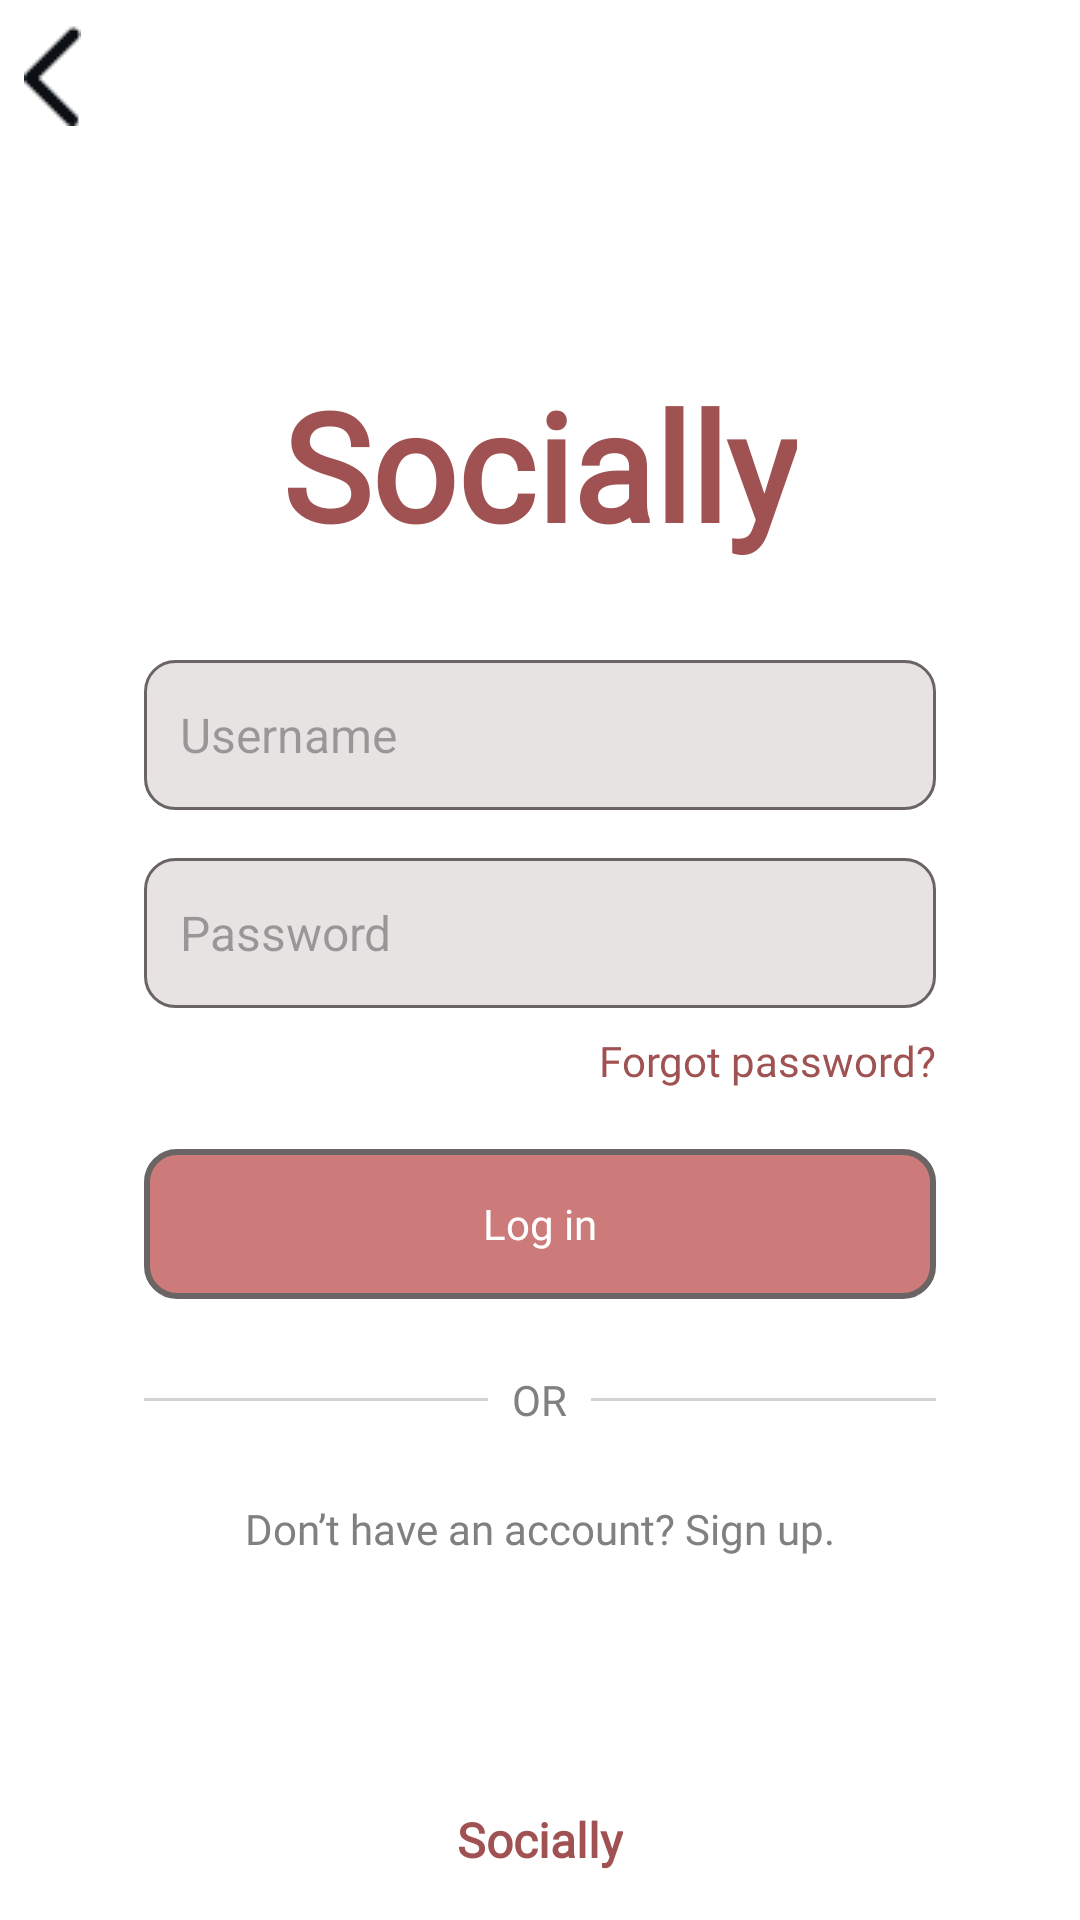

This screen was rendered from an Android layout file. Write that file and the resources it references.
<!-- AndroidManifest.xml: application theme Theme.I210753 -->
<!-- res/layout/activity_main3.xml -->
<?xml version="1.0" encoding="utf-8"?>
<androidx.constraintlayout.widget.ConstraintLayout xmlns:android="http://schemas.android.com/apk/res/android"
    xmlns:app="http://schemas.android.com/apk/res-auto"
    xmlns:tools="http://schemas.android.com/tools"
    android:id="@+id/main"
    android:layout_width="match_parent"
    android:layout_height="match_parent"
    android:background="@android:color/white"
    tools:context=".MainActivity3">

    


    <LinearLayout
        android:layout_width="match_parent"
        android:layout_height="wrap_content"
        android:orientation="vertical"
        android:gravity="center_horizontal"
        android:layout_margin="16dp"
        app:layout_constraintTop_toTopOf="parent"
        app:layout_constraintBottom_toBottomOf="parent"
        app:layout_constraintStart_toStartOf="parent"
        app:layout_constraintEnd_toEndOf="parent">

        <TextView
            android:id="@+id/appTitle"
            android:layout_width="wrap_content"
            android:layout_height="wrap_content"
            android:fontFamily="@font/ralewaybold"
            android:text="Socially"
            android:textColor="#A05252"
            android:textSize="50sp"
            android:textStyle="bold"
            android:layout_marginBottom="32dp" />

        <EditText
            android:id="@+id/usernameInput"
            android:layout_width="match_parent"
            android:layout_height="50dp"
            android:layout_marginHorizontal="32dp"
            android:background="@drawable/edittext_background"
            android:hint="Username"
            android:padding="12dp"
            android:textSize="16sp" />

        <EditText
            android:id="@+id/passwordInput"
            android:layout_width="match_parent"
            android:layout_height="50dp"
            android:layout_marginHorizontal="32dp"
            android:layout_marginTop="16dp"
            android:background="@drawable/edittext_background"
            android:hint="Password"
            android:inputType="textPassword"
            android:padding="12dp"
            android:textSize="16sp" />

        <TextView
            android:id="@+id/forgotPassword"
            android:layout_width="wrap_content"
            android:layout_height="wrap_content"
            android:text="Forgot password?"
            android:fontFamily="@font/ralewaybold"
            android:textColor="#A05252"
            android:textSize="14sp"
            android:layout_marginTop="8dp"
            android:layout_gravity="end"
            android:layout_marginEnd="32dp" />

        <TextView
            android:id="@+id/loginButton"
            android:layout_width="match_parent"
            android:layout_height="50dp"
            android:layout_marginTop="20dp"
            android:layout_marginHorizontal="32dp"
            android:gravity="center"
            android:text="Log in"
            android:textColor="@color/white"
            android:fontFamily="@font/ralewaybold"
            android:background="@drawable/signupbutton" />

        <LinearLayout
            android:id="@+id/dividerLayout"
            android:layout_width="match_parent"
            android:layout_height="wrap_content"
            android:orientation="horizontal"
            android:gravity="center"
            android:layout_marginTop="24dp"
            android:layout_marginHorizontal="32dp">

            <View
                android:layout_width="0dp"
                android:layout_height="1dp"
                android:layout_weight="1"
                android:background="#D3D3D3" />

            <TextView
                android:layout_width="wrap_content"
                android:layout_height="wrap_content"
                android:layout_marginHorizontal="8dp"
                android:text="OR"
                android:fontFamily="@font/ralewaybold"
                android:textSize="14sp"
                android:textColor="#808080" />

            <View
                android:layout_width="0dp"
                android:layout_height="1dp"
                android:layout_weight="1"
                android:background="#D3D3D3" />
        </LinearLayout>

        <TextView
            android:id="@+id/signUpText"
            android:layout_width="wrap_content"
            android:layout_height="wrap_content"
            android:text="Don’t have an account? Sign up."
            android:textSize="14sp"
            android:textColor="#808080"
            android:fontFamily="@font/ralewaybold"
            android:layout_marginTop="24dp"
            android:layout_gravity="center_horizontal" />

    </LinearLayout>

    <TextView
        android:id="@+id/bottomAppTitle"
        android:layout_width="wrap_content"
        android:layout_height="wrap_content"
        android:text="Socially"
        android:textColor="#A05252"
        android:fontFamily="@font/ralewaybold"
        android:textSize="16sp"
        android:textStyle="bold"
        android:layout_marginBottom="16dp"
        app:layout_constraintBottom_toBottomOf="parent"
        app:layout_constraintStart_toStartOf="parent"
        app:layout_constraintEnd_toEndOf="parent" />

    <ImageButton
        android:id="@+id/backButton"
        android:layout_width="wrap_content"
        android:layout_height="wrap_content"
        android:background="?attr/selectableItemBackgroundBorderless"
        android:contentDescription="Back"
        android:padding="8dp"
        android:src="@drawable/back_black"
        app:layout_constraintStart_toStartOf="parent"
        app:layout_constraintTop_toTopOf="parent"
        />

</androidx.constraintlayout.widget.ConstraintLayout>
<!-- resources referenced by this layout -->
<resources>
  <!-- drawable back_black: png bitmap (drawable, 202 bytes) -->
  <!-- drawable edittext_background (drawable) -->
  <shape xmlns:android="http://schemas.android.com/apk/res/android"
      android:shape="rectangle">
  
      
      <solid android:color="#E7E3E3"/>
  
      
      <corners android:radius="10dp"/>
  
      
      <stroke
          android:width="1dp"
          android:color="#6A6464"/>
  </shape>
  <!-- drawable signupbutton (drawable) -->
  <shape xmlns:android="http://schemas.android.com/apk/res/android"
      android:shape="rectangle">
  
      
      <solid android:color="#CC7A7A"/>
  
      
      <corners android:radius="10dp"/>
  
      
      <stroke
          android:width="2dp"
          android:color="#6A6464"/>
  </shape>
  <style name="Theme.I210753" parent="Base.Theme.I210753" />
  <style name="Base.Theme.I210753" parent="Theme.Material3.DayNight.NoActionBar">
          
          
      </style>
  <!-- not gathered from this repository: default colours our renderer supplied (Android Studio template values) -->
  <color name="white">#FFFFFFFF</color>
</resources>
